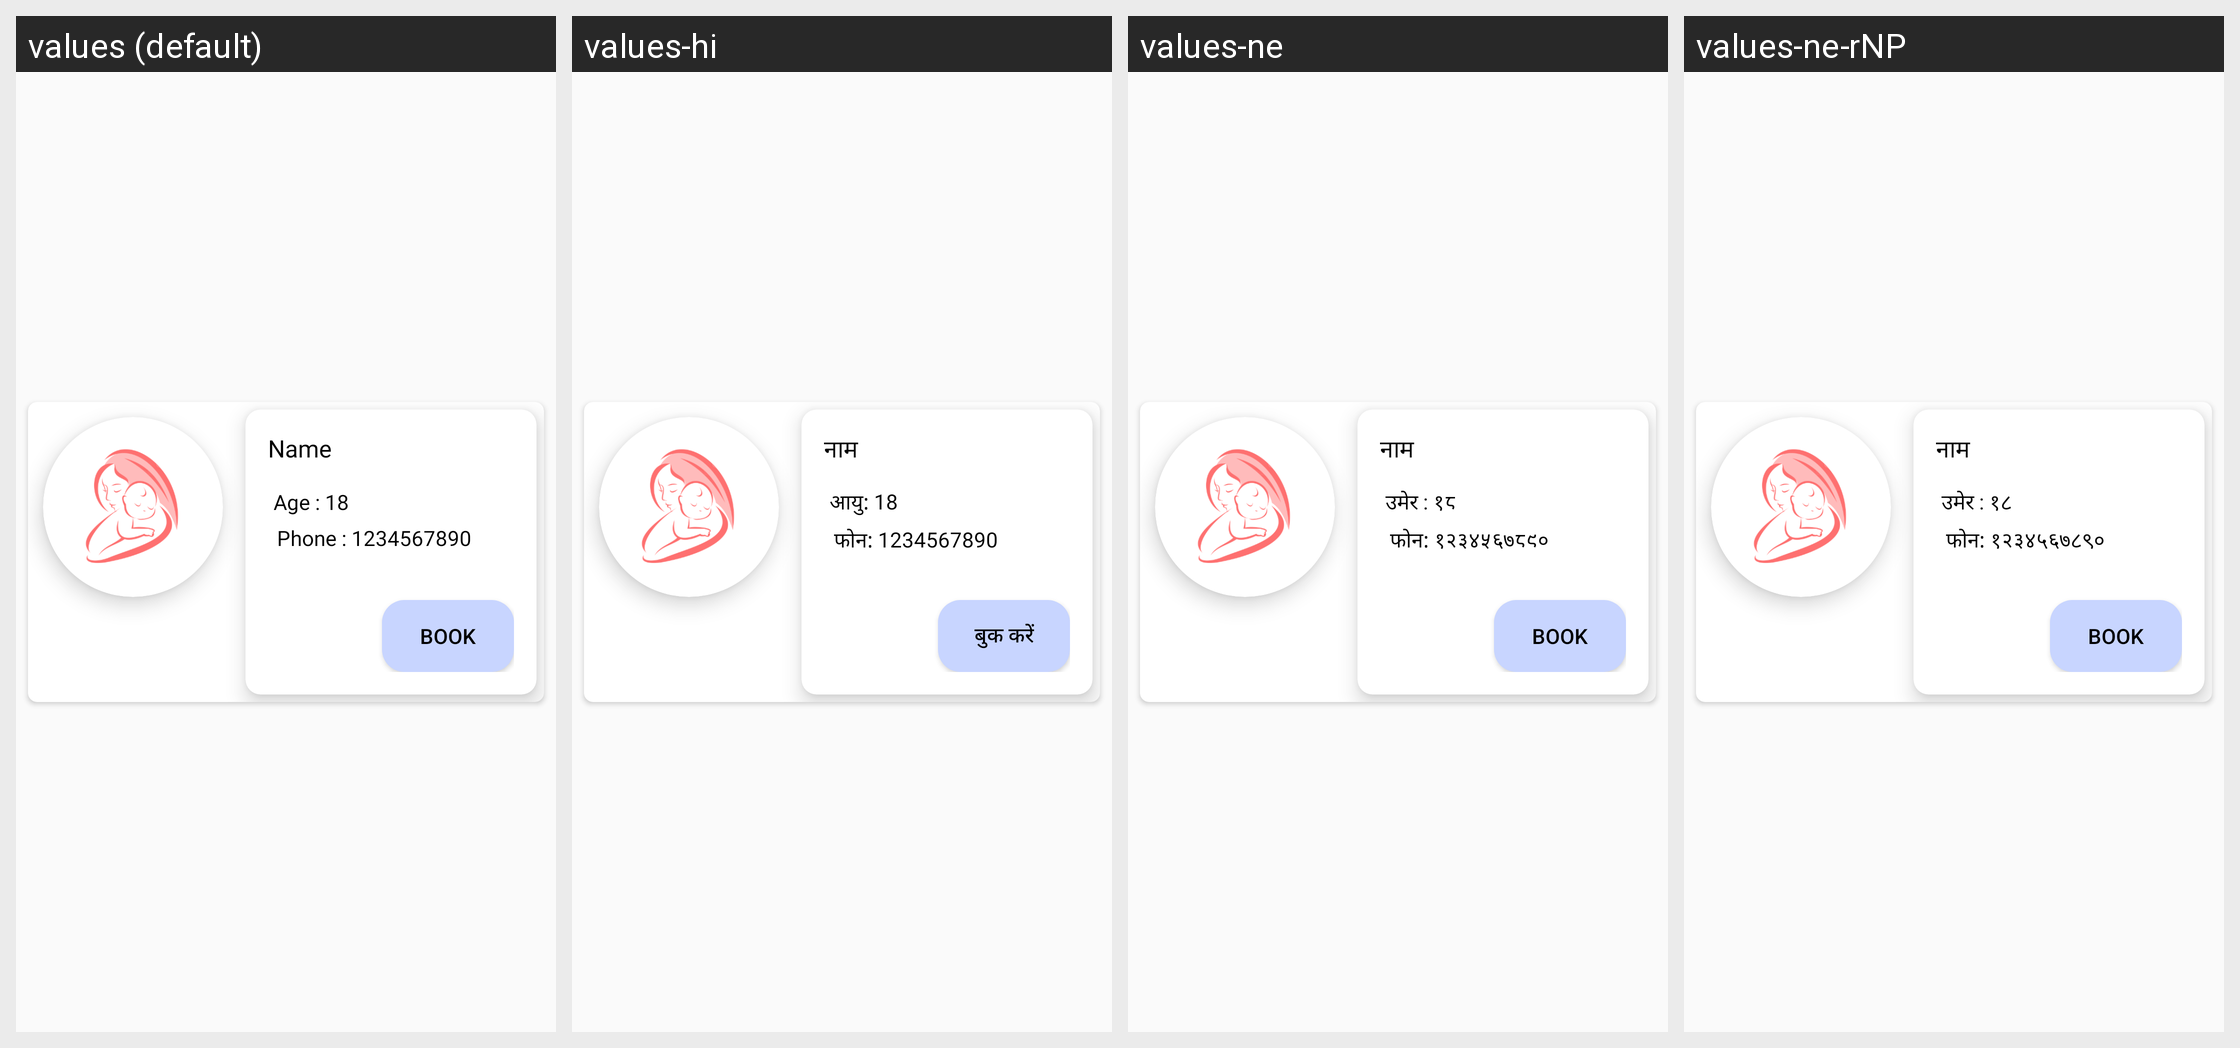

Here is an Android app screen in its default locale and in the app's own translations. Write out the translated-string differences for the strings that appear on this screen.
Android screen res/layout/doctor_card_view.xml rendered under 4 locales, left to right: values (default), values-hi, values-ne, values-ne-rNP. Device: Nexus 5 (rendered at 1080×1920; each locale shown at half size, 540×960, under a caption strip naming it); theme Theme.AppCompat.Light.DarkActionBar.
Strings drawn on this screen, with the default value and each locale's value (text and hints the layout hard-codes, and strings that could not be matched under every locale, appear in the picture but are not listed):

name
  values: Name
  values-hi: नाम
  values-ne: नाम
  values-ne-rNP: नाम  [from values-ne]

age_18
  values: Age : 18
  values-hi: आयु: 18
  values-ne: उमेर : १८
  values-ne-rNP: उमेर : १८  [from values-ne]

phone_1234567890
  values: Phone : 1234567890
  values-hi: फोन: 1234567890
  values-ne: फोन: १२३४५६७८९०
  values-ne-rNP: फोन: १२३४५६७८९०  [from values-ne]

book
  values: Book
  values-hi: बुक करें
  values-ne: book
  values-ne-rNP: book  [from values-ne]
